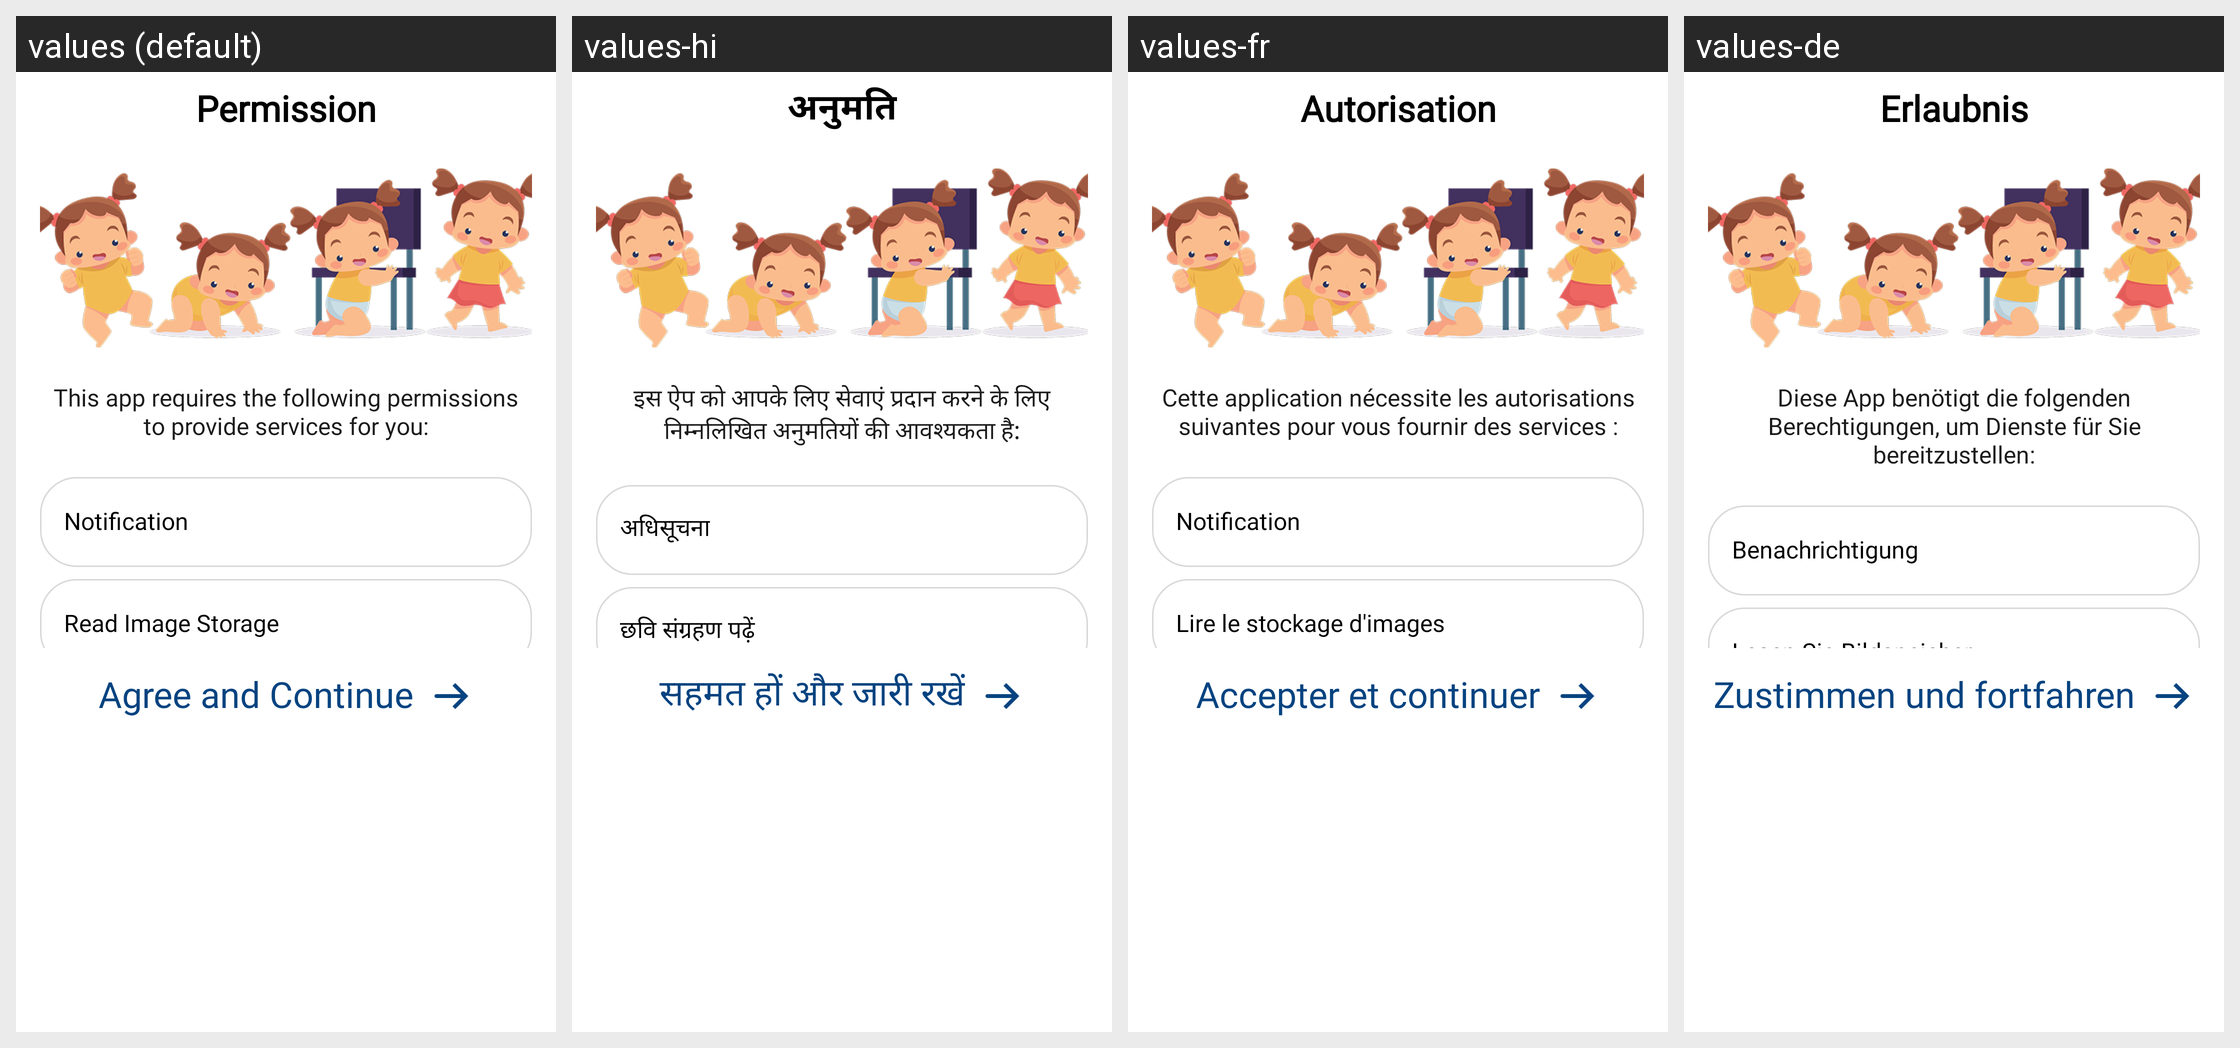

This grid shows one Android layout under several languages. Give, for every string resource on the screen, its name, the default text and each shown locale's text.
Android screen res/layout/activity_permission.xml rendered under 4 locales, left to right: values (default), values-hi, values-fr, values-de. Device: Nexus 5 (rendered at 1080×1920; each locale shown at half size, 540×960, under a caption strip naming it); theme Theme.BaseJava.
Other locales in the repository, not shown: values-es, values-in, values-pt, values-zh.
Strings drawn on this screen, with the default value and each locale's value (text and hints the layout hard-codes, and strings that could not be matched under every locale, appear in the picture but are not listed):

permission
  values: Permission
  values-hi: अनुमति
  values-fr: Autorisation
  values-de: Erlaubnis

this_app_needs_permissions_below_to_work_properly
  values: This app requires the following permissions to provide services for you:
  values-hi: इस ऐप को आपके लिए सेवाएं प्रदान करने के लिए निम्नलिखित अनुमतियों की आवश्यकता है:
  values-fr: Cette application nécessite les autorisations suivantes pour vous fournir des services :
  values-de: Diese App benötigt die folgenden Berechtigungen, um Dienste für Sie bereitzustellen:

notification
  values: Notification
  values-hi: अधिसूचना
  values-fr: Notification
  values-de: Benachrichtigung

read_image_storage
  values: Read Image Storage
  values-hi: छवि संग्रहण पढ़ें
  values-fr: Lire le stockage d'images
  values-de: Lesen Sie Bildspeicher

agree_and_continue
  values: Agree and Continue
  values-hi: सहमत हों और जारी रखें
  values-fr: Accepter et continuer
  values-de: Zustimmen und fortfahren
